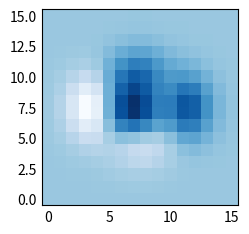

The matplotlib source for this figure:
import matplotlib.pyplot as plt
import numpy as np

plt.style.use('_mpl-gallery-nogrid')

# make data
X, Y = np.meshgrid(np.linspace(-3, 3, 16), np.linspace(-3, 3, 16))
Z = (1 - X/2 + X**5 + Y**3) * np.exp(-X**2 - Y**2)

# plot
fig, ax = plt.subplots()

ax.imshow(Z, origin='lower')

plt.show()